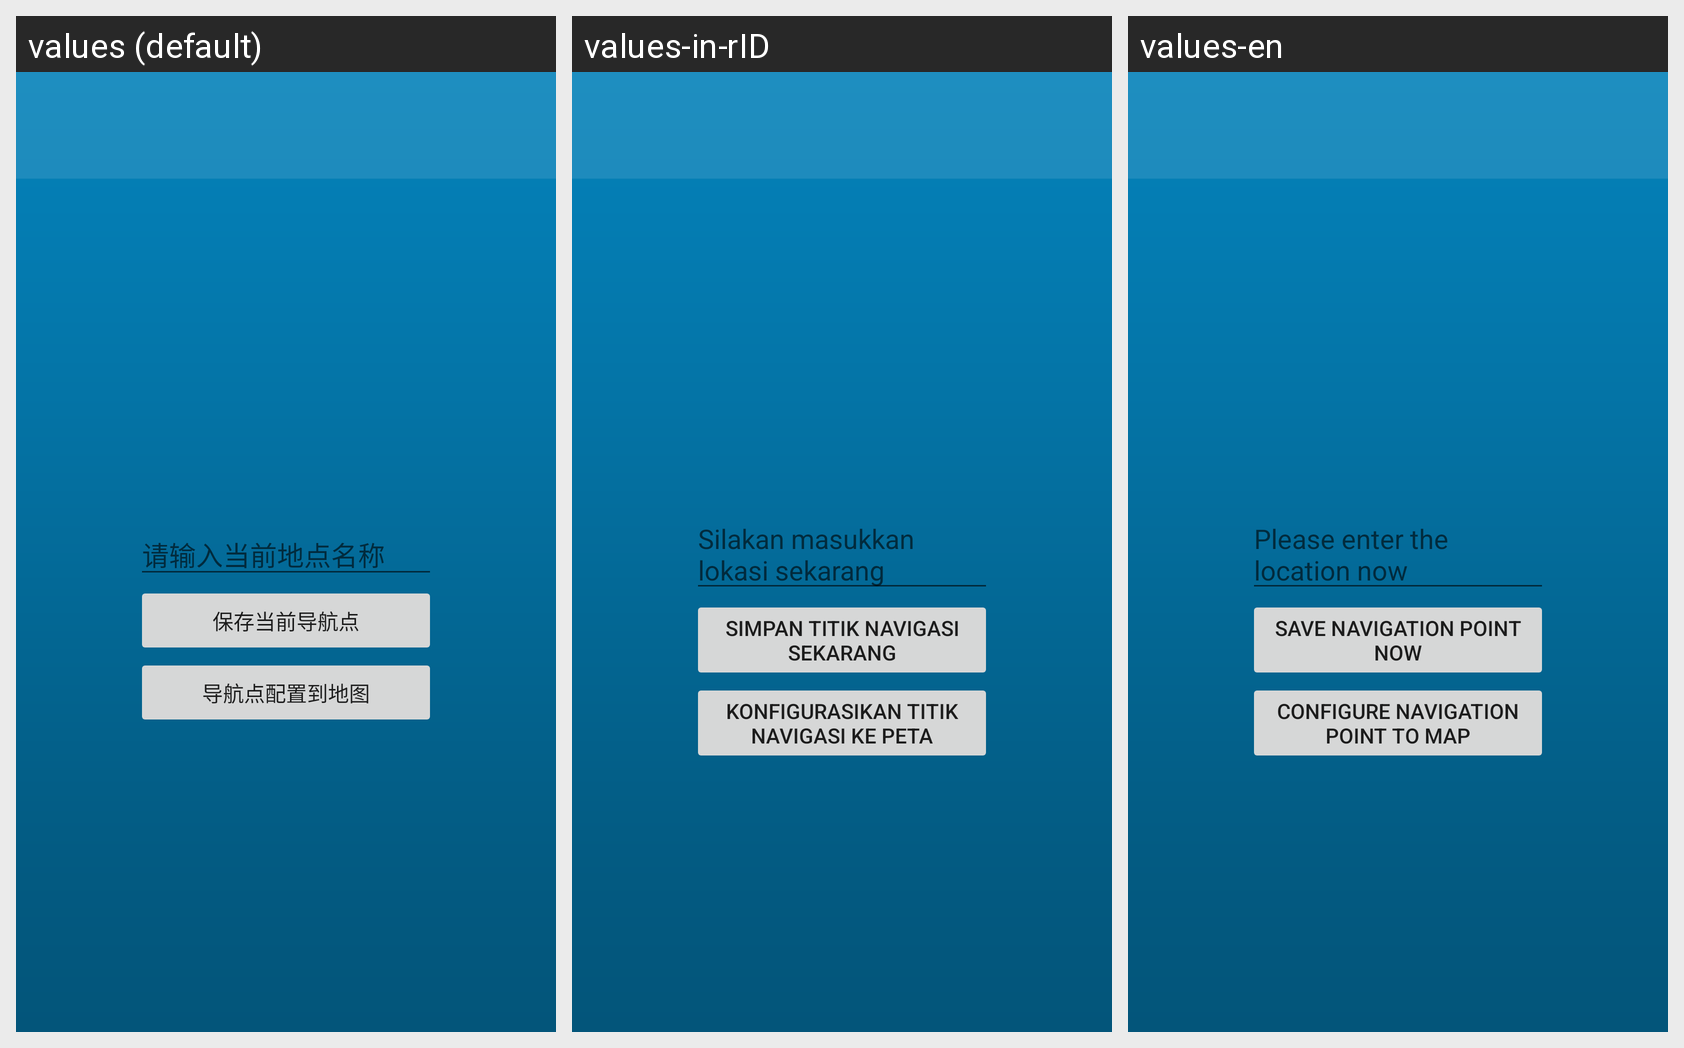

Translations of the strings shown on this Android screen, per locale in the grid:
Android screen res/layout/activity_navi_config.xml rendered under 3 locales, left to right: values (default), values-in-rID, values-en. Device: Nexus 5 (rendered at 1080×1920; each locale shown at half size, 540×960, under a caption strip naming it); theme AppTheme.
Other locales in the repository, not shown: values-es-rES, values-fr-rFR, values-ja-rJP, values-ko-rKR, values-pt-rPT, values-ru-rRU.
Strings drawn on this screen, with the default value and each locale's value (text and hints the layout hard-codes, and strings that could not be matched under every locale, appear in the picture but are not listed):

save_current_place_man
  values: 请输入当前地点名称
  values-in-rID: Silakan masukkan lokasi sekarang
  values-en: Please enter the location now

save_current_navigation_point
  values: 保存当前导航点
  values-in-rID: Simpan titik navigasi sekarang
  values-en: Save navigation point now

navigation_point_configure_map
  values: 导航点配置到地图
  values-in-rID: Konfigurasikan titik navigasi ke peta
  values-en: Configure navigation point to map
